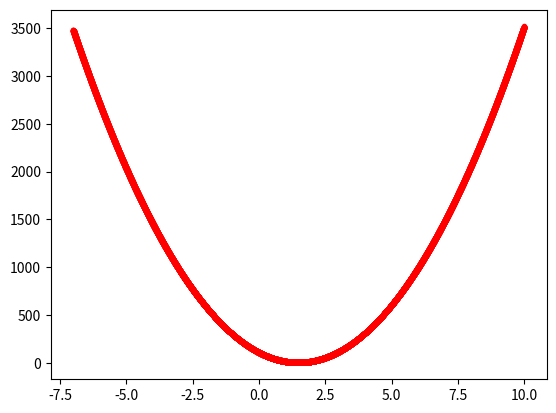

The matplotlib source for this figure: (Note: this script raises an exception after producing the figure.)
import sys,time,json,math,random
import matplotlib.pyplot as plt
import numpy as np

# Example Run
# python .\Analysis\plotChart1.py .\GraphData\chart_paper_1.json

data = -1
outFileName = -1

def calculateOptimalB():
	Qs = [3.07, 4.43, 5.58, 6.91]
	ds = [1.2, 1.8, 2.4, 3.0]
	Bs = []
	errors = []

	min_B = -1
	min_error = 100000

	for B in np.arange(-7, 10, 0.001):
		error = 0
		for x in range(0, 4):
			experimentalValue = Qs[x]
			teoricalValue = B * math.pow(ds[x],3/2)
			error += math.pow((experimentalValue-teoricalValue),2)
		Bs.append(B)
		errors.append(error)
		if(error < min_error):
			min_error = error
			min_B = B

	print(min_B, min_error)
	plt.plot(Bs, errors,'r.-')
	plt.grid(b=True, which='both', axis='both')
	plt.ylabel('Error')
	plt.xlabel('B')
	plt.show()

	return

if __name__ == "__main__":
	calculateOptimalB()